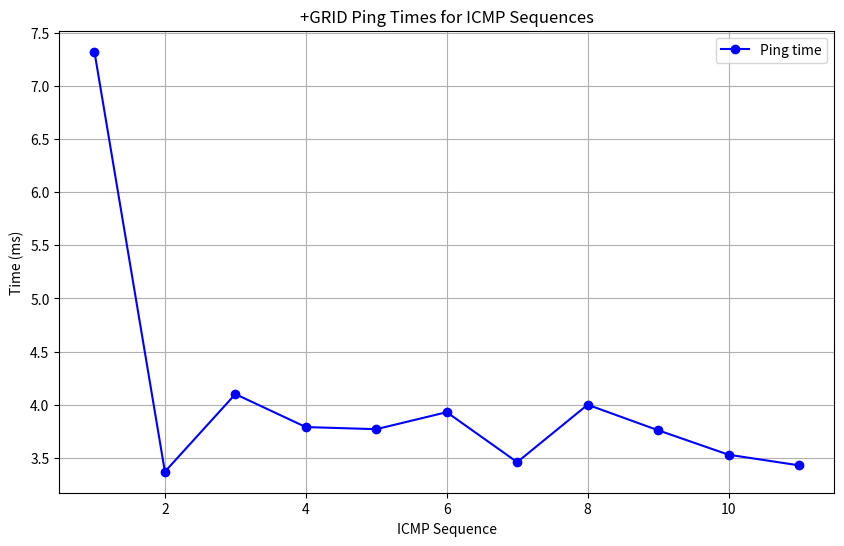

Recreate this plot in Python.
import re
import matplotlib.pyplot as plt

# Sample ping data (you can replace this with reading from a file)
ping_data = """
64 bytes from 12.0.18.66: icmp_seq=1 ttl=61 time=7.32 ms
64 bytes from 12.0.18.66: icmp_seq=2 ttl=61 time=3.37 ms
64 bytes from 12.0.18.66: icmp_seq=3 ttl=61 time=4.10 ms
64 bytes from 12.0.18.66: icmp_seq=4 ttl=61 time=3.79 ms
64 bytes from 12.0.18.66: icmp_seq=5 ttl=61 time=3.77 ms
64 bytes from 12.0.18.66: icmp_seq=6 ttl=61 time=3.93 ms
64 bytes from 12.0.18.66: icmp_seq=7 ttl=61 time=3.46 ms
64 bytes from 12.0.18.66: icmp_seq=8 ttl=61 time=4.00 ms
64 bytes from 12.0.18.66: icmp_seq=9 ttl=61 time=3.76 ms
64 bytes from 12.0.18.66: icmp_seq=10 ttl=61 time=3.53 ms
64 bytes from 12.0.18.66: icmp_seq=11 ttl=61 time=3.43 ms
"""

# Function to parse the ping data and extract icmp_seq and time values
def parse_ping_data(data):
    icmp_seq = []
    time_ms = []
    
    # Regular expression to match icmp_seq and time values
    pattern = r"icmp_seq=(\d+) ttl=\d+ time=([\d\.]+) ms"
    
    # Find all matches
    matches = re.findall(pattern, data)
    
    # Extract the values
    for match in matches:
        icmp_seq.append(int(match[0]))
        time_ms.append(float(match[1]))
    
    return icmp_seq, time_ms

# Parse the sample data
icmp_seq, time_ms = parse_ping_data(ping_data)

# Plotting the data
plt.figure(figsize=(10, 6))
plt.plot(icmp_seq, time_ms, marker='o', linestyle='-', color='b', label='Ping time')
plt.title('+GRID Ping Times for ICMP Sequences')
plt.xlabel('ICMP Sequence')
plt.ylabel('Time (ms)')
plt.grid(True)
plt.legend()
plt.show()
